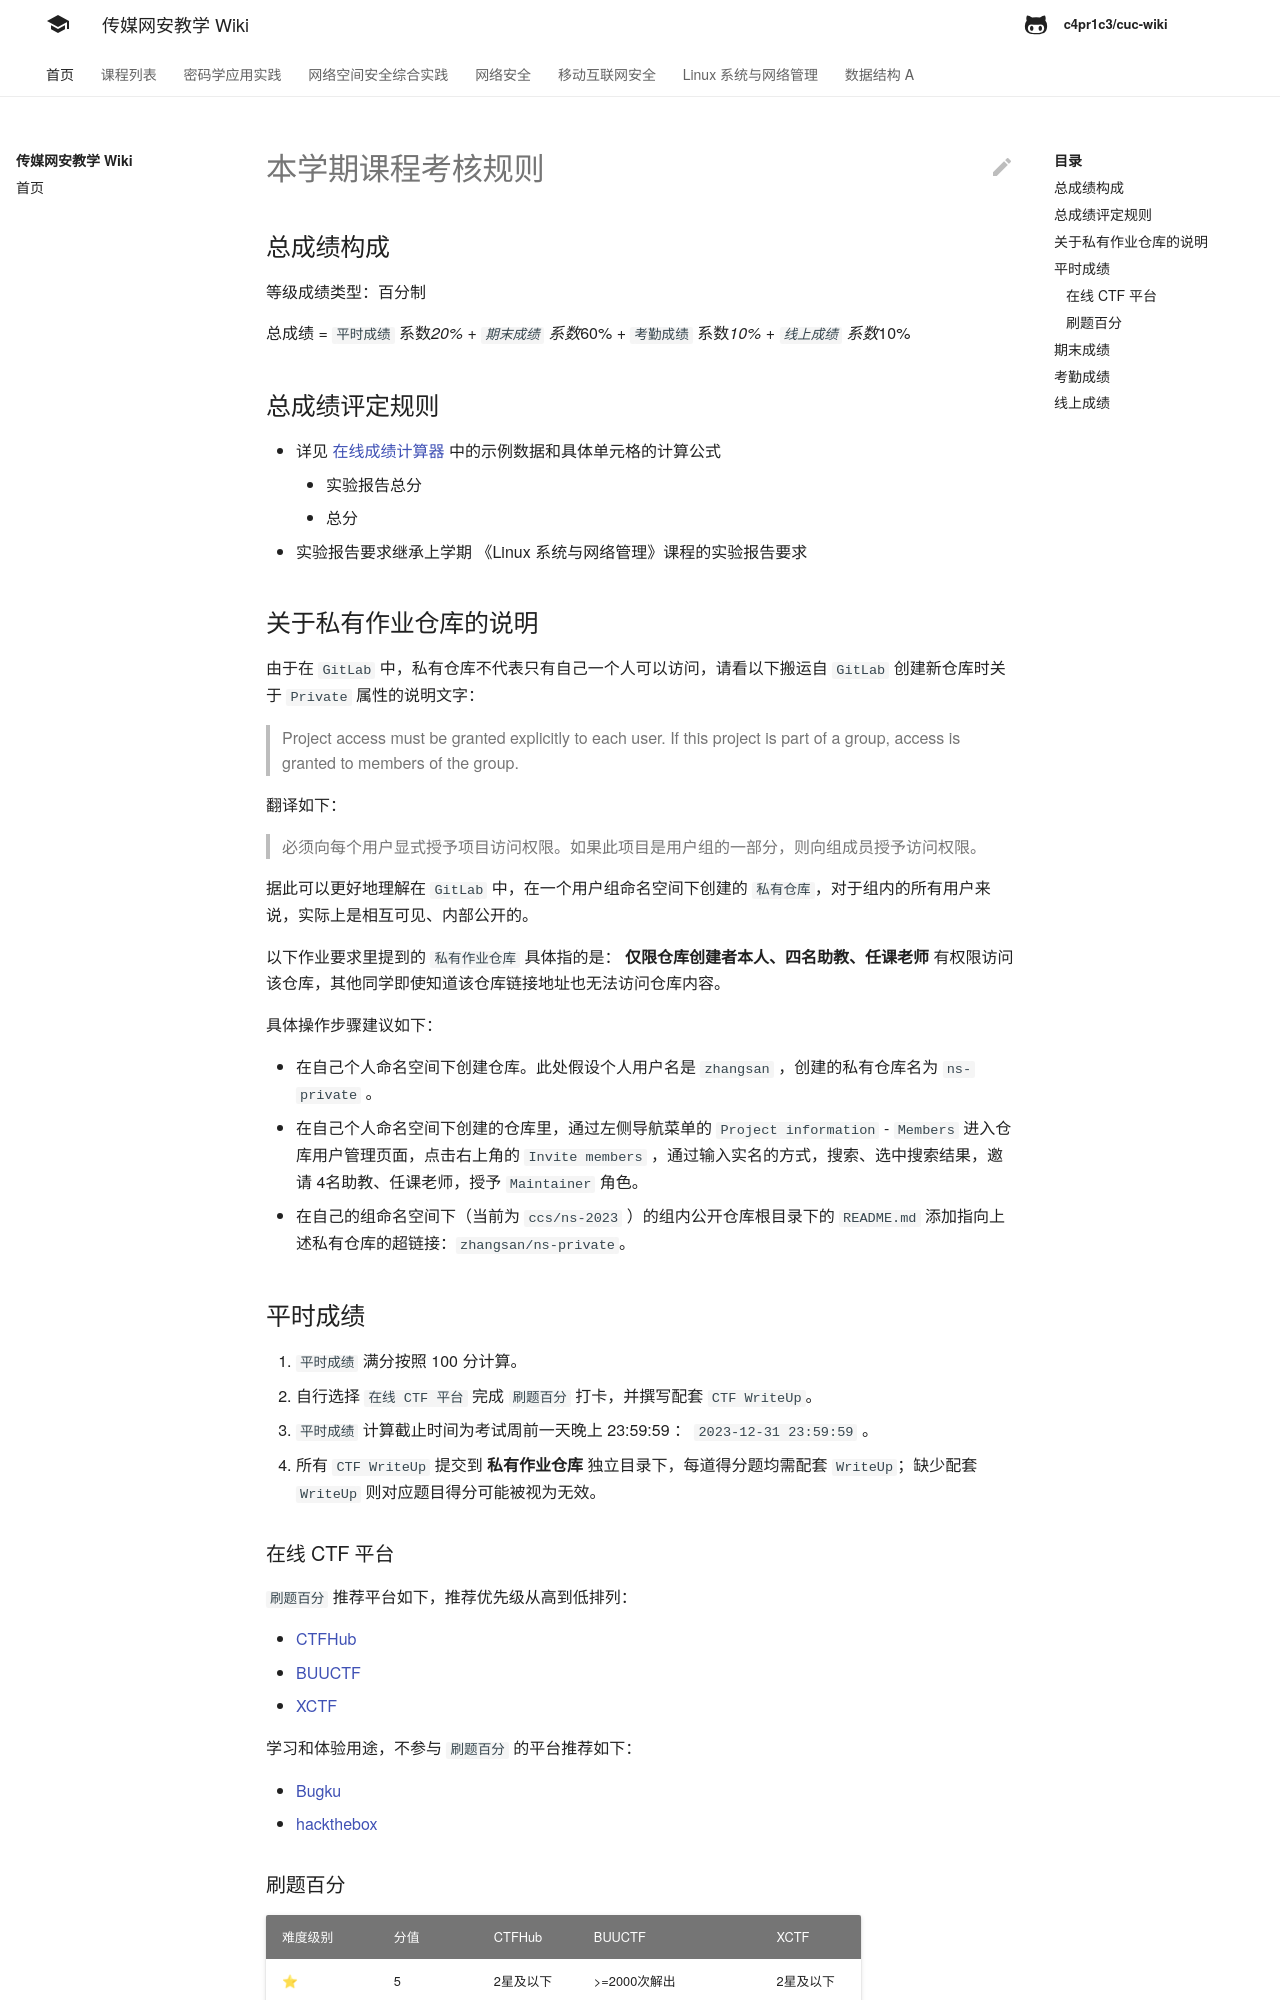

repository: c4pr1c3/cuc-wiki · page: ns/2023/homework.html · generator: mkdocs

# 本学期课程考核规则

## 总成绩构成

等级成绩类型：百分制

总成绩 = `平时成绩` 系数*20% + `期末成绩` 系数*60% + `考勤成绩` 系数*10% + `线上成绩` 系数*10%

## 总成绩评定规则

* 详见 [在线成绩计算器](https://docs.qq.com/sheet/DVUVMalZWRnFZd0lQ?tab=BB08J2) 中的示例数据和具体单元格的计算公式
    * 实验报告总分
    * 总分
* 实验报告要求继承上学期 《Linux 系统与网络管理》课程的实验报告要求

## 关于私有作业仓库的说明

由于在 `GitLab` 中，私有仓库不代表只有自己一个人可以访问，请看以下搬运自 `GitLab` 创建新仓库时关于 `Private` 属性的说明文字：

> Project access must be granted explicitly to each user. If this project is part of a group, access is granted to members of the group.

翻译如下：

> 必须向每个用户显式授予项目访问权限。如果此项目是用户组的一部分，则向组成员授予访问权限。

据此可以更好地理解在 `GitLab` 中，在一个用户组命名空间下创建的 `私有仓库`，对于组内的所有用户来说，实际上是相互可见、内部公开的。

以下作业要求里提到的 `私有作业仓库` 具体指的是： **仅限仓库创建者本人、四名助教、任课老师** 有权限访问该仓库，其他同学即使知道该仓库链接地址也无法访问仓库内容。

具体操作步骤建议如下：

- 在自己个人命名空间下创建仓库。此处假设个人用户名是 `zhangsan` ，创建的私有仓库名为 `ns-private` 。
- 在自己个人命名空间下创建的仓库里，通过左侧导航菜单的 `Project information` - `Members` 进入仓库用户管理页面，点击右上角的 `Invite members` ，通过输入实名的方式，搜索、选中搜索结果，邀请 4名助教、任课老师，授予 `Maintainer` 角色。
- 在自己的组命名空间下（当前为 `ccs/ns-2023` ）的组内公开仓库根目录下的 `README.md` 添加指向上述私有仓库的超链接：`zhangsan/ns-private`。

## 平时成绩

1. `平时成绩` 满分按照 100 分计算。
2. 自行选择 `在线 CTF 平台` 完成 `刷题百分` 打卡，并撰写配套 `CTF WriteUp`。
3. `平时成绩` 计算截止时间为考试周前一天晚上 23:59:59 ： `2023-12-31 23:59:59` 。
4. 所有 `CTF WriteUp` 提交到 **私有作业仓库** 独立目录下，每道得分题均需配套 `WriteUp`；缺少配套 `WriteUp` 则对应题目得分可能被视为无效。

### 在线 CTF 平台

`刷题百分` 推荐平台如下，推荐优先级从高到低排列：

- [CTFHub](https://www.ctfhub.com/)
- [BUUCTF](https://buuoj.cn/)
- [XCTF](https://adworld.xctf.org.cn/challenges/list)

学习和体验用途，不参与 `刷题百分` 的平台推荐如下：

- [Bugku](https://ctf.bugku.com/)
- [hackthebox](https://www.hackthebox.com/)
